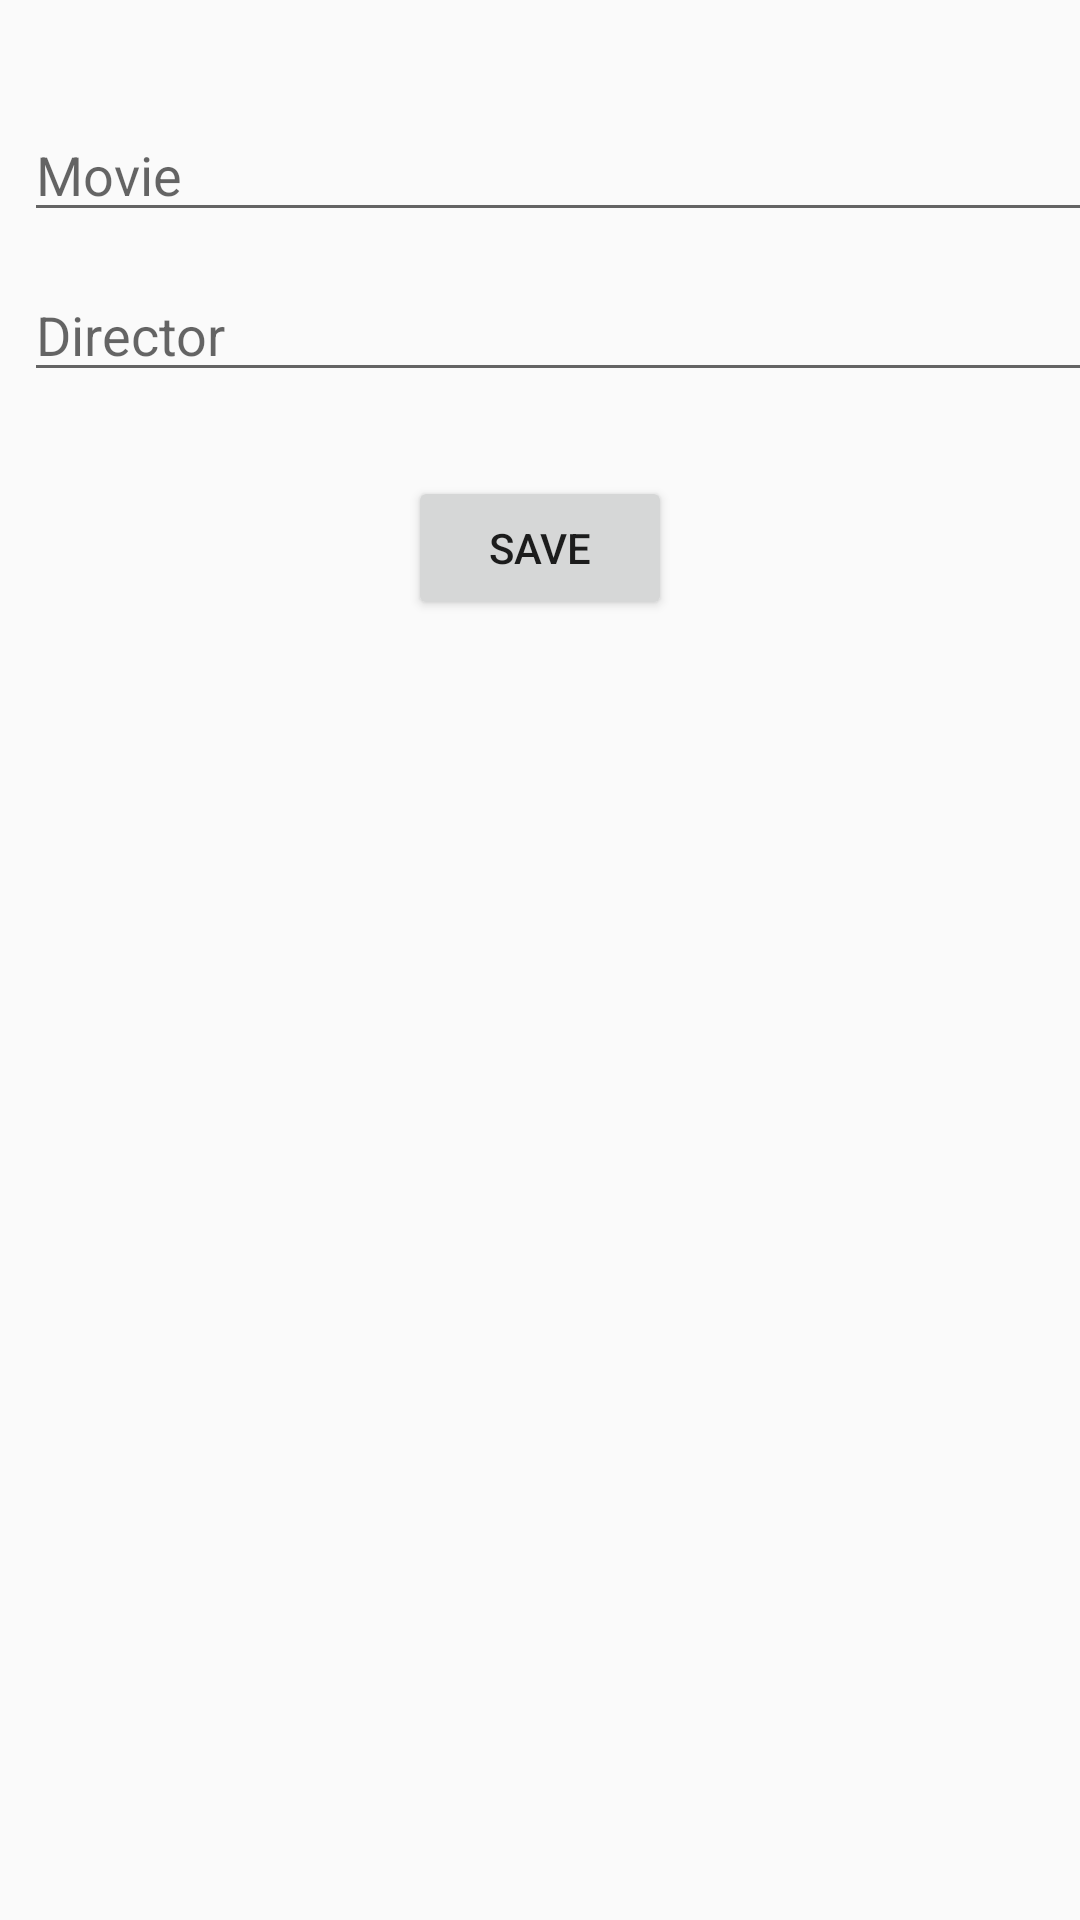

This screen was rendered from an Android layout file. Write that file and the resources it references.
<!-- AndroidManifest.xml: application theme AppTheme -->
<!-- res/layout/activity_add.xml -->
<?xml version="1.0" encoding="utf-8"?>
<android.support.constraint.ConstraintLayout xmlns:android="http://schemas.android.com/apk/res/android"
    xmlns:app="http://schemas.android.com/apk/res-auto"
    xmlns:tools="http://schemas.android.com/tools"
    android:layout_width="match_parent"
    android:layout_height="match_parent"
    app:layout_behavior="@string/appbar_scrolling_view_behavior"
    tools:context=".ui.add.AddActivity">

    <EditText
        android:id="@+id/editText_movie"
        android:layout_width="362dp"
        android:layout_height="wrap_content"
        android:layout_marginLeft="8dp"
        android:layout_marginStart="8dp"
        android:layout_marginTop="36dp"
        android:ems="10"
        android:hint="Movie"
        android:inputType="textPersonName"
        app:layout_constraintStart_toStartOf="parent"
        app:layout_constraintTop_toTopOf="parent" />

    <EditText
        android:id="@+id/editText_director"
        android:layout_width="360dp"
        android:layout_height="wrap_content"
        android:layout_marginLeft="8dp"
        android:layout_marginStart="8dp"
        android:layout_marginTop="12dp"
        android:ems="10"
        android:hint="Director"
        android:inputType="textPersonName"
        app:layout_constraintStart_toStartOf="parent"
        app:layout_constraintTop_toBottomOf="@+id/editText_movie" />

    <Button
        android:id="@+id/button_save"
        android:layout_width="wrap_content"
        android:layout_height="wrap_content"
        android:layout_marginLeft="136dp"
        android:layout_marginStart="136dp"
        android:layout_marginTop="28dp"
        android:contentDescription="button save"
        android:text="SAVE"
        app:layout_constraintStart_toStartOf="parent"
        app:layout_constraintTop_toBottomOf="@+id/editText_director" />
</android.support.constraint.ConstraintLayout>
<!-- resources referenced by this layout -->
<resources>
  <style name="AppTheme" parent="Theme.AppCompat.Light.NoActionBar">
          
          <item name="colorPrimary">@color/colorPrimary</item>
          <item name="colorPrimaryDark">@color/colorPrimaryDark</item>
          <item name="colorAccent">@color/colorAccent</item>
      </style>
  <color name="colorPrimary">#3F51B5</color>
  <color name="colorPrimaryDark">#303F9F</color>
  <color name="colorAccent">#FF4081</color>
</resources>
